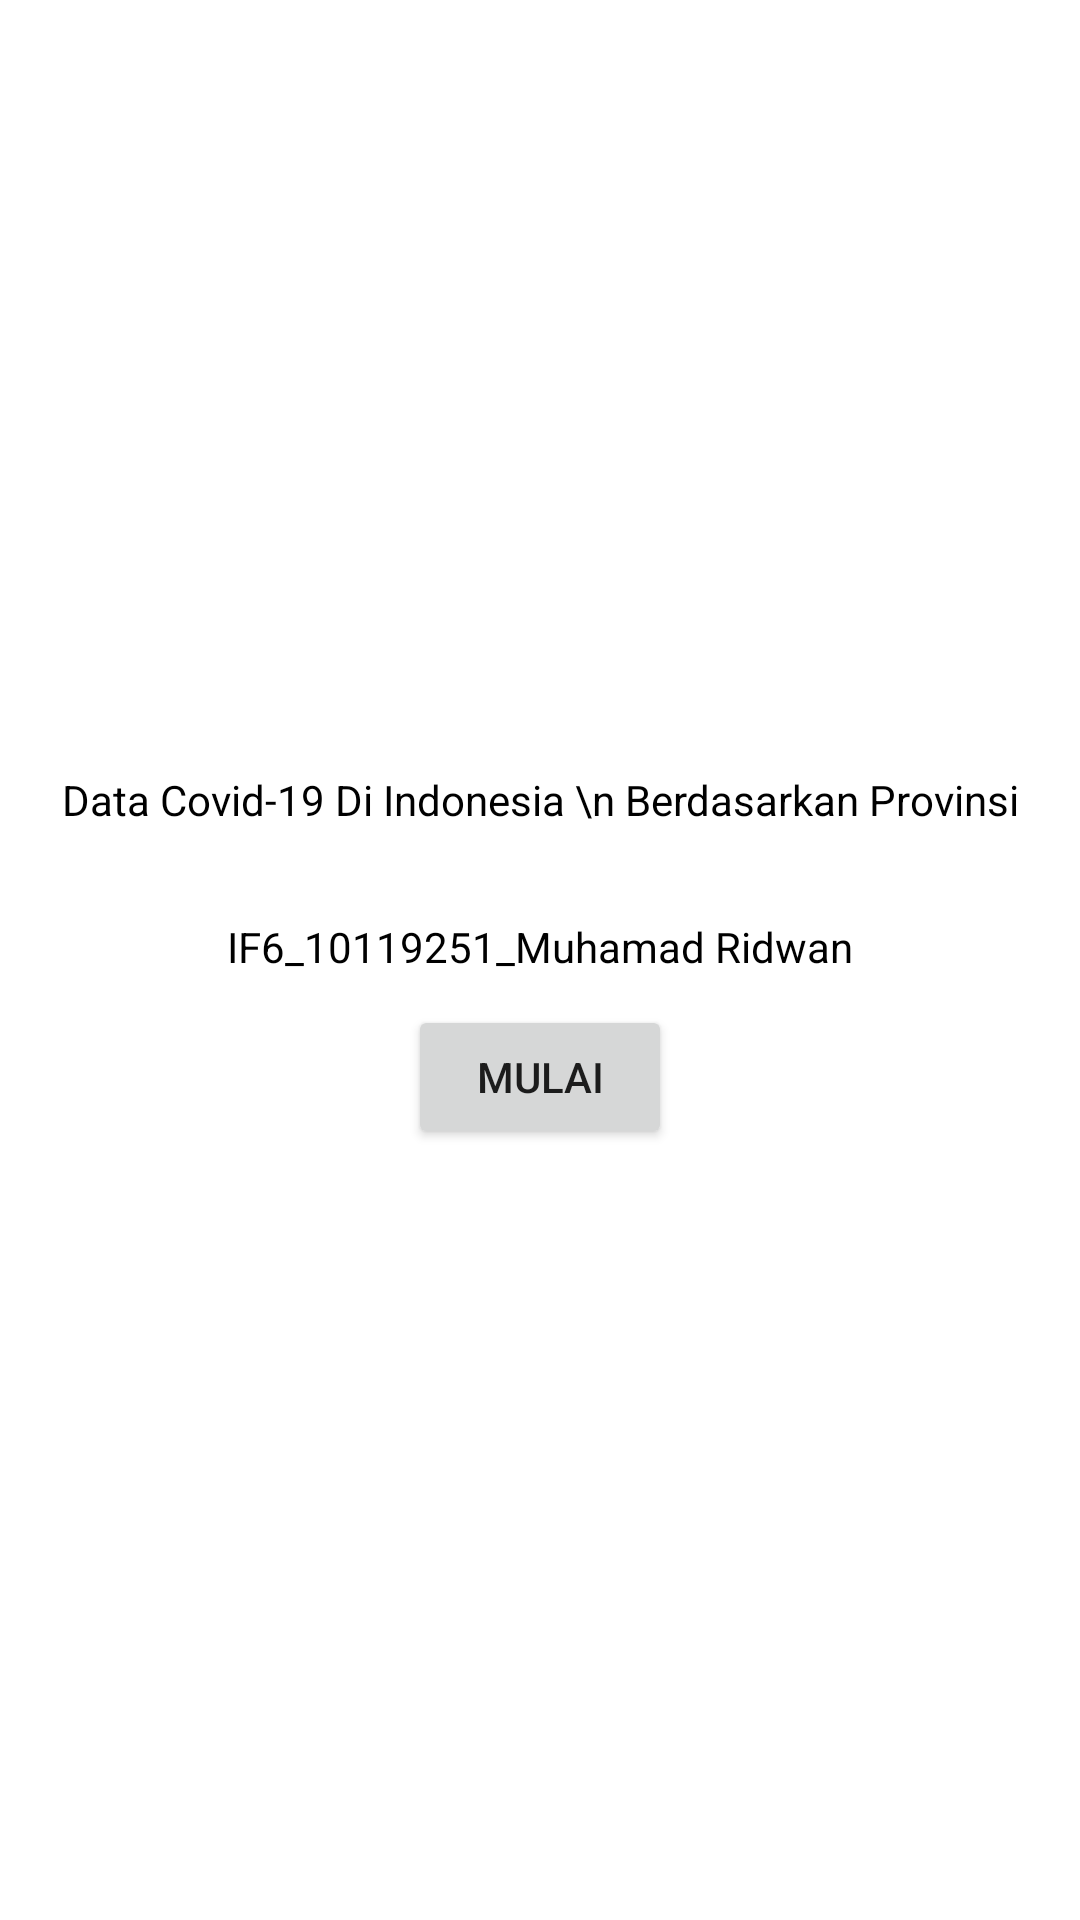

Write the Android layout XML for this screen, with the resource values it uses.
<!-- AndroidManifest.xml: application theme Theme.10119251LatihanAPI -->
<!-- res/layout/activity_index.xml -->
<?xml version="1.0" encoding="utf-8"?>
<LinearLayout
    xmlns:android="http://schemas.android.com/apk/res/android"
    xmlns:app="http://schemas.android.com/apk/res-auto"
    xmlns:tools="http://schemas.android.com/tools"
    android:layout_width="match_parent"
    android:layout_height="match_parent"
    android:orientation="vertical"
    android:gravity="center"
    tools:context=".IndexActivity">

    <TextView
        android:layout_width="match_parent"
        android:layout_height="wrap_content"
        android:gravity="center"
        android:text="Data Covid-19 Di Indonesia \n Berdasarkan Provinsi"
        android:textColor="@color/black"/>
    <TextView
        android:layout_width="match_parent"
        android:layout_height="wrap_content"
        android:gravity="center"
        android:layout_marginTop="30dp"
        android:layout_marginBottom="10dp"
        android:text="IF6_10119251_Muhamad Ridwan"
        android:textColor="@color/black"/>
    <androidx.appcompat.widget.AppCompatButton
        android:id="@+id/btn_mulai"
        android:layout_width="wrap_content"
        android:layout_height="wrap_content"
        android:text="Mulai"/>

</LinearLayout>
<!-- resources referenced by this layout -->
<resources>
  <style name="Theme.10119251LatihanAPI" parent="Theme.MaterialComponents.DayNight.DarkActionBar">
          
          <item name="colorPrimary">@color/purple_500</item>
          <item name="colorPrimaryVariant">@color/purple_700</item>
          <item name="colorOnPrimary">@color/white</item>
          
          <item name="colorSecondary">@color/teal_200</item>
          <item name="colorSecondaryVariant">@color/teal_700</item>
          <item name="colorOnSecondary">@color/black</item>
          
          <item name="android:statusBarColor" tools:targetApi="l">?attr/colorPrimaryVariant</item>
          
      </style>
  <!-- not gathered from this repository: default colours our renderer supplied (Android Studio template values) -->
  <color name="purple_500">#FF6200EE</color>
  <color name="purple_700">#FF3700B3</color>
  <color name="teal_200">#FF03DAC5</color>
  <color name="teal_700">#FF018786</color>
  <color name="black">#FF000000</color>
  <color name="white">#FFFFFFFF</color>
</resources>
